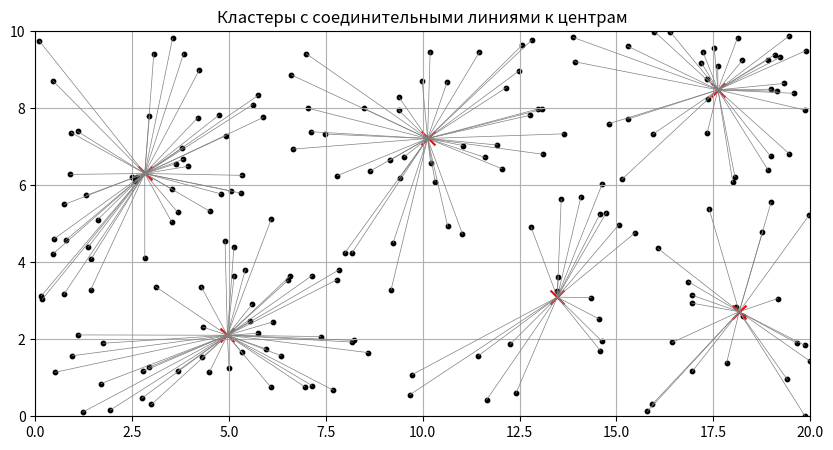

This figure's Python source:
import numpy as np
import matplotlib.pyplot as plt

# Настройки
width, height = 20, 10
num_centers = 6
num_points = 200

# np.random.seed(42)
centers = np.random.rand(num_centers, 2) * [width, height]
points = np.random.rand(num_points, 2) * [width, height]

def assign_points(points, centers):
    distances = np.linalg.norm(points[:, np.newaxis] - centers, axis=2)
    return np.argmin(distances, axis=1)

def update_centers(points, assignments, k):
    new_centers = np.zeros((k, 2))
    for i in range(k):
        cluster_points = points[assignments == i]
        if len(cluster_points) > 0:
            new_centers[i] = cluster_points.mean(axis=0)
        else:
            new_centers[i] = np.random.rand(2) * [width, height]
    return new_centers

assignments = assign_points(points, centers)
iteration = 1
while True:
    new_centers = update_centers(points, assignments, num_centers)
    new_assignments = assign_points(points, new_centers)

    # Печатаем изменения
    changes = []
    for idx, (old, new) in enumerate(zip(assignments, new_assignments)):
        if old != new:
            changes.append((idx, old, new))

    if not changes:
        break

    print(f"\nИтерация {iteration}:")
    for idx, old, new in changes:
        print(f"  Точка {idx} переместилась от центра {old} к центру {new}")

    centers = new_centers
    assignments = new_assignments
    iteration += 1

# Визуализация
plt.figure(figsize=(10, 5))
for i in range(num_centers):
    cluster_points = points[assignments == i]
    plt.scatter(cluster_points[:, 0], cluster_points[:, 1], c='black', s=10)
    plt.scatter(centers[i, 0], centers[i, 1], c='red', s=100, marker='x')

    for point in cluster_points:
        plt.plot([point[0], centers[i, 0]], [point[1], centers[i, 1]], color='gray', linewidth=0.5)

plt.title('Кластеры с соединительными линиями к центрам')
plt.xlim(0, width)
plt.ylim(0, height)
plt.grid(True)
plt.show()

# Финальный вывод: точка → центр
print("\nФинальное распределение точек по центрам:")
for i in range(num_points):
    print(f"Точка {i} принадлежит центру {assignments[i]}")
